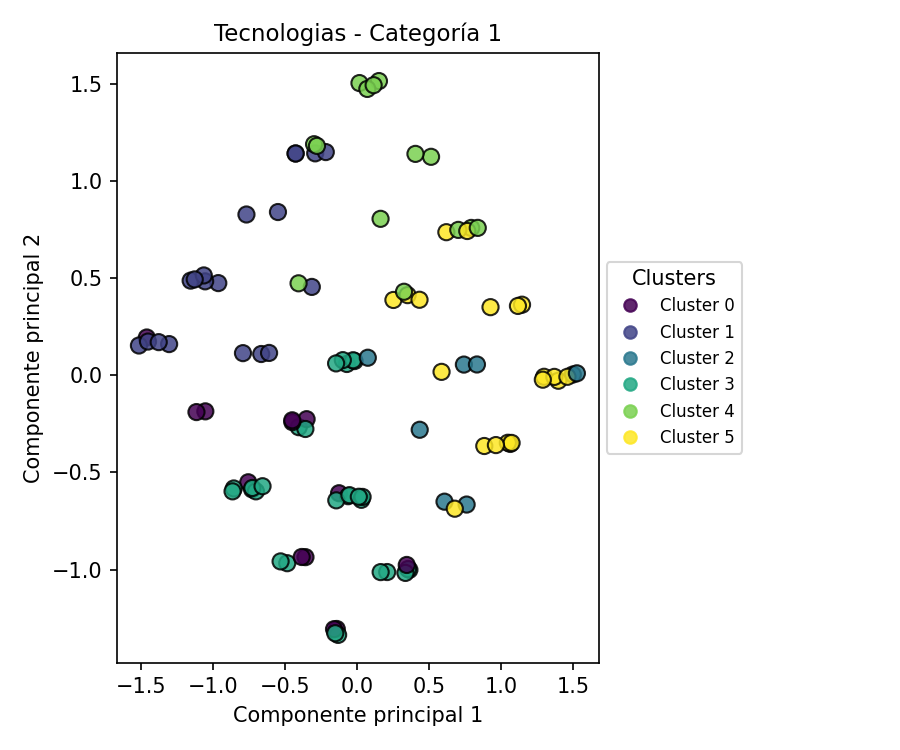

The table this chart was drawn from, first rows:
PC1, PC2, Cluster
-1.462, 0.1949, 0
0.363, -1.001, 3
-0.4058, -0.2669, 3
-0.5503, 0.8409, 1
0.6197, 0.7371, 5
-0.2916, 1.143, 1
-0.6666, 0.1098, 1
-0.7693, 0.8282, 1
0.2086, -1.013, 3
1.146, 0.3637, 5
-0.1259, -0.6069, 0
1.064, -0.3532, 5
-0.1416, -1.306, 0
-0.06286, -0.6222, 3
-0.07199, 0.05847, 3
-0.612, 0.1154, 1
-0.9649, 0.475, 1
1.498, 0.004111, 2
-1.055, -0.1854, 0
0.1513, 1.515, 4
1.047, -0.3472, 5
0.3531, -0.9972, 3
0.5134, 1.125, 4
-0.3513, -0.2256, 0
-0.7934, 0.1143, 1
-0.2179, 1.15, 1
1.299, -0.007514, 5
0.7926, 0.759, 4
0.4347, -0.2802, 2
0.1626, 0.8059, 4
0.7027, 0.749, 4
0.405, 1.14, 4
0.2519, 0.3881, 5
0.01601, 1.505, 4
-0.7567, -0.5505, 0
-0.01815, 0.07357, 3
-0.02808, 0.07784, 3
-0.1323, -1.336, 3
0.6069, -0.6505, 2
-1.056, 0.484, 1
0.5864, 0.01793, 5
1.398, -0.02785, 5
-1.516, 0.1536, 1
0.7416, 0.05544, 2
-0.3598, -0.2762, 3
0.3504, 0.413, 5
0.8833, -0.3638, 5
0.3354, -1.017, 3
0.9266, 0.3511, 5
-0.4505, -0.241, 0
-0.09963, 0.07833, 3
-0.1451, -0.6436, 3
-0.2994, 1.19, 4
-0.315, 0.4553, 1
-1.307, 0.161, 1
-0.4072, 0.4739, 4
1.37, -0.007998, 5
-0.8573, -0.5825, 3
-0.2795, 1.182, 4
1.117, 0.3574, 5
... 42 more rows
